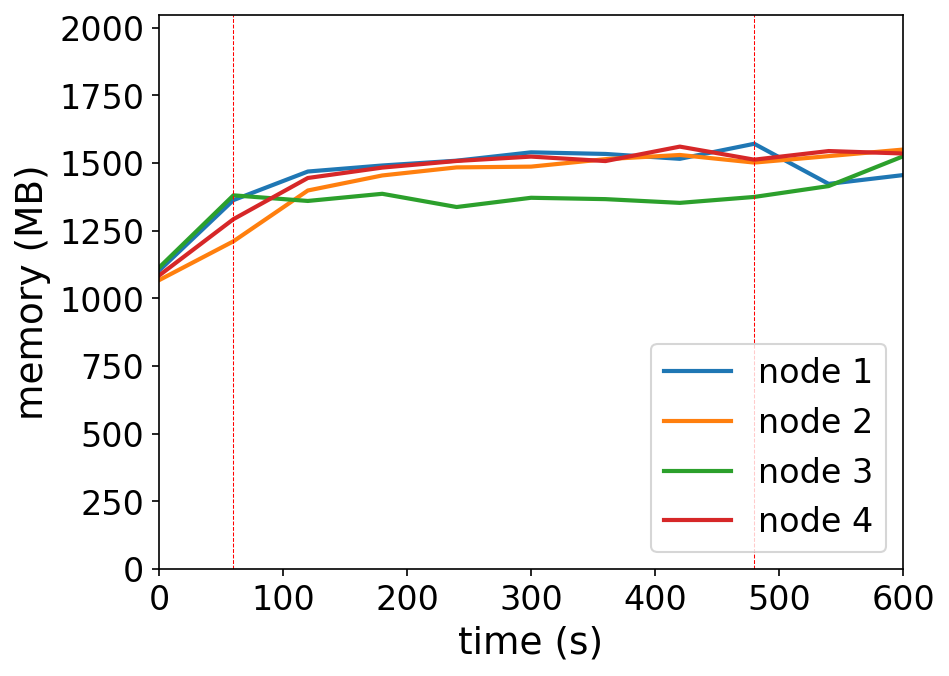

The table this chart was drawn from, first rows:
timestamp, ppgcc-m02_pod_amount, ppgcc-m02_memory, ppgcc-m02_cpu, ppgcc-m03_pod_amount, ppgcc-m03_memory, ppgcc-m03_cpu, ppgcc-m04_pod_amount, ppgcc-m04_memory, ppgcc-m04_cpu, ppgcc-m05_pod_amount, ppgcc-m05_memory, ppgcc-m05_cpu
0, 10, 1128836, 264028344, 10, 1092856, 251664092, 10, 1140428, 223985710, 10, 1110328, 265866100
60, 10, 1395740, 306542271, 10, 1239904, 186103640, 10, 1413800, 361622312, 10, 1323640, 241029881
120, 10, 1503848, 710050686, 11, 1432096, 572389446, 9, 1392548, 715468089, 10, 1479400, 633130372
180, 10, 1526684, 667786158, 11, 1488988, 698037140, 9, 1419608, 574662976, 10, 1518736, 642388855
240, 10, 1544900, 687047727, 11, 1519480, 697660678, 9, 1369580, 530511891, 10, 1543816, 664461172
300, 10, 1576448, 692373859, 11, 1522384, 684487476, 9, 1404560, 545602049, 10, 1560316, 687003082
360, 10, 1570376, 699259724, 11, 1550632, 734085094, 9, 1399412, 504720298, 10, 1543420, 628243970
420, 10, 1551896, 629129969, 11, 1566472, 750634477, 9, 1385288, 501739945, 10, 1598068, 728832179
480, 10, 1608788, 715891988, 11, 1537696, 668443205, 9, 1407728, 542483347, 10, 1548700, 654275790
540, 9, 1457120, 634153652, 11, 1562116, 672853296, 10, 1448780, 563059800, 10, 1581304, 699069950
600, 9, 1490384, 445483982, 11, 1586932, 693852337, 10, 1561376, 778228151, 10, 1572064, 688512315
